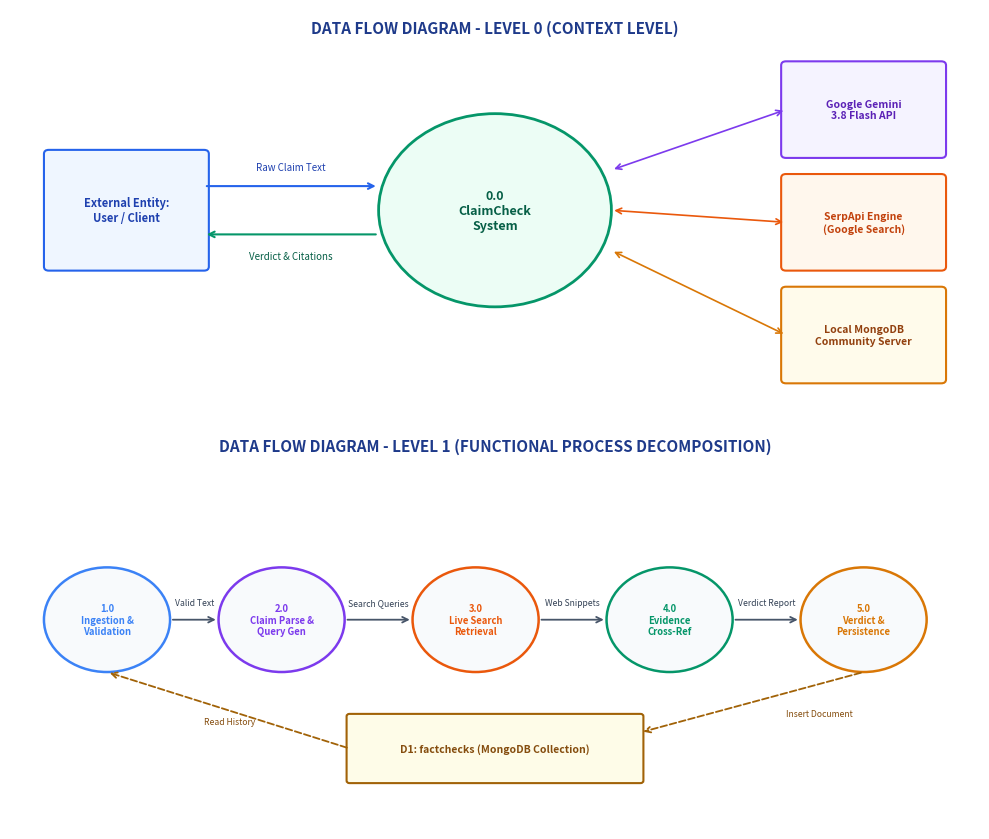
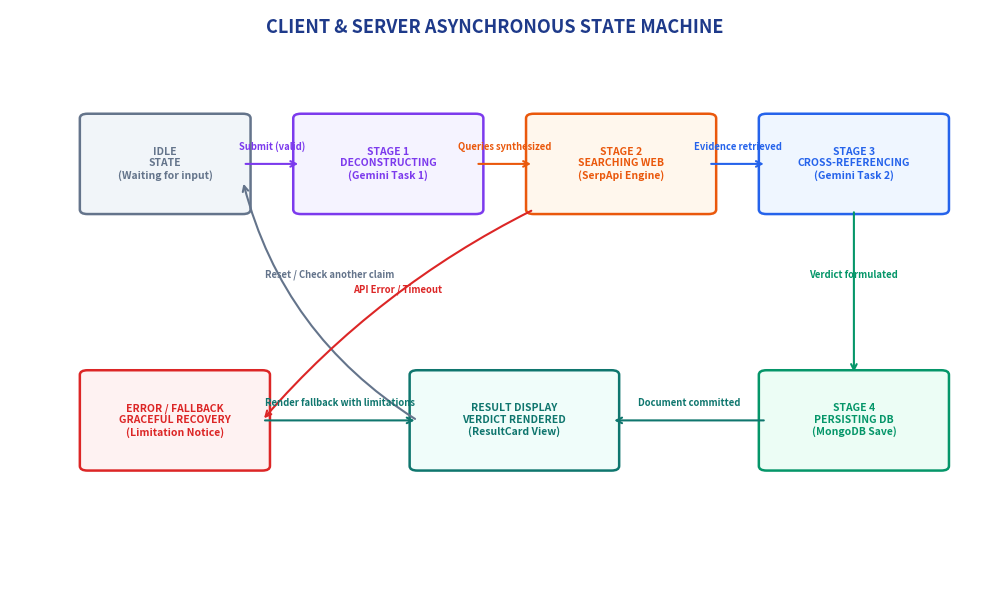
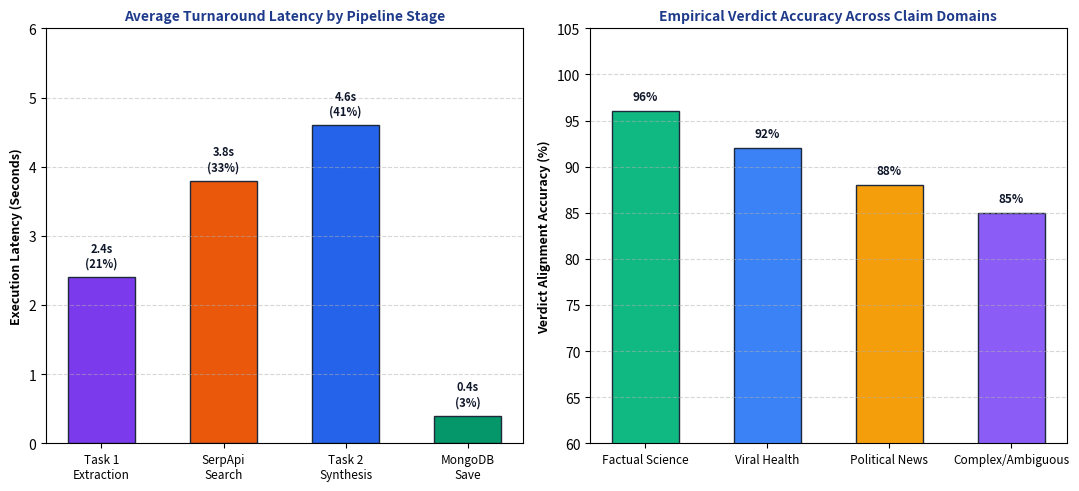

Here is the Python script that generated these plots, in order:
import matplotlib.pyplot as plt
import matplotlib.patches as patches
import numpy as np

def create_dfd_diagram():
    fig, (ax1, ax2) = plt.subplots(2, 1, figsize=(10, 8.5), dpi=300)
    
    # ---------------- DFD Level 0 (Context Diagram) ----------------
    ax1.set_xlim(0, 100)
    ax1.set_ylim(0, 50)
    ax1.axis('off')
    ax1.text(50, 47, 'DATA FLOW DIAGRAM - LEVEL 0 (CONTEXT LEVEL)', fontsize=11, fontweight='bold', ha='center', color='#1e3a8a')

    # Entity: User
    e_user = patches.FancyBboxPatch((4, 18), 16, 14, boxstyle="round,pad=0.5", ec="#2563eb", fc="#eff6ff", lw=1.5)
    ax1.add_patch(e_user)
    ax1.text(12, 25, 'External Entity:\nUser / Client', fontsize=8, fontweight='bold', ha='center', va='center', color='#1e40af')

    # Process: ClaimCheck System
    p_sys = patches.Circle((50, 25), 12, ec="#059669", fc="#ecfdf5", lw=2)
    ax1.add_patch(p_sys)
    ax1.text(50, 25, '0.0\nClaimCheck\nSystem', fontsize=9, fontweight='bold', ha='center', va='center', color='#065f46')

    # External Entities on Right
    e_gemini = patches.FancyBboxPatch((80, 32), 16, 11, boxstyle="round,pad=0.5", ec="#7c3aed", fc="#f5f3ff", lw=1.5)
    ax1.add_patch(e_gemini)
    ax1.text(88, 37.5, 'Google Gemini\n3.8 Flash API', fontsize=7.5, fontweight='bold', ha='center', va='center', color='#5b21b6')

    e_serp = patches.FancyBboxPatch((80, 18), 16, 11, boxstyle="round,pad=0.5", ec="#ea580c", fc="#fff7ed", lw=1.5)
    ax1.add_patch(e_serp)
    ax1.text(88, 23.5, 'SerpApi Engine\n(Google Search)', fontsize=7.5, fontweight='bold', ha='center', va='center', color='#c2410c')

    e_db = patches.FancyBboxPatch((80, 4), 16, 11, boxstyle="round,pad=0.5", ec="#d97706", fc="#fffbeb", lw=1.5)
    ax1.add_patch(e_db)
    ax1.text(88, 9.5, 'Local MongoDB\nCommunity Server', fontsize=7.5, fontweight='bold', ha='center', va='center', color='#92400e')

    # Arrows for DFD 0
    ax1.annotate('', xy=(38, 28), xytext=(20, 28), arrowprops=dict(arrowstyle="->", color="#2563eb", lw=1.5))
    ax1.text(29, 30, 'Raw Claim Text', fontsize=7, ha='center', color='#1e40af')

    ax1.annotate('', xy=(20, 22), xytext=(38, 22), arrowprops=dict(arrowstyle="->", color="#059669", lw=1.5))
    ax1.text(29, 19, 'Verdict & Citations', fontsize=7, ha='center', color='#065f46')

    ax1.annotate('', xy=(80, 37.5), xytext=(62, 30), arrowprops=dict(arrowstyle="<->", color="#7c3aed", lw=1.2))
    ax1.annotate('', xy=(80, 23.5), xytext=(62, 25), arrowprops=dict(arrowstyle="<->", color="#ea580c", lw=1.2))
    ax1.annotate('', xy=(80, 9.5), xytext=(62, 20), arrowprops=dict(arrowstyle="<->", color="#d97706", lw=1.2))

    # ---------------- DFD Level 1 (Detailed Flow) ----------------
    ax2.set_xlim(0, 100)
    ax2.set_ylim(0, 50)
    ax2.axis('off')
    ax2.text(50, 47, 'DATA FLOW DIAGRAM - LEVEL 1 (FUNCTIONAL PROCESS DECOMPOSITION)', fontsize=11, fontweight='bold', ha='center', color='#1e3a8a')

    processes = [
        (10, 26, '1.0\nIngestion &\nValidation', '#3b82f6'),
        (28, 26, '2.0\nClaim Parse &\nQuery Gen', '#7c3aed'),
        (48, 26, '3.0\nLive Search\nRetrieval', '#ea580c'),
        (68, 26, '4.0\nEvidence\nCross-Ref', '#059669'),
        (88, 26, '5.0\nVerdict &\nPersistence', '#d97706'),
    ]

    for x, y, label, col in processes:
        p_c = patches.Circle((x, y), 6.5, ec=col, fc="#f8fafc", lw=1.8)
        ax2.add_patch(p_c)
        ax2.text(x, y, label, fontsize=6.8, fontweight='bold', ha='center', va='center', color=col)

    # Connecting arrows
    step_arrows = [
        (16.5, 26, 21.5, 26, 'Valid Text'),
        (34.5, 26, 41.5, 26, 'Search Queries'),
        (54.5, 26, 61.5, 26, 'Web Snippets'),
        (74.5, 26, 81.5, 26, 'Verdict Report'),
    ]
    for x1, y1, x2, y2, txt in step_arrows:
        ax2.annotate('', xy=(x2, y2), xytext=(x1, y1), arrowprops=dict(arrowstyle="->", color="#475569", lw=1.3))
        ax2.text((x1+x2)/2, y1 + 1.8, txt, fontsize=6.2, ha='center', color="#334155")

    # Data Store at bottom
    dstore = patches.FancyBboxPatch((35, 6), 30, 8, boxstyle="round,pad=0.3", ec="#a16207", fc="#fefce8", lw=1.5)
    ax2.add_patch(dstore)
    ax2.text(50, 10, 'D1: factchecks (MongoDB Collection)', fontsize=7.5, fontweight='bold', ha='center', va='center', color='#854d0e')

    # Arrow from 5.0 to Data Store
    ax2.annotate('', xy=(65, 12), xytext=(88, 19.5), arrowprops=dict(arrowstyle="->", color="#a16207", lw=1.3, ls='--'))
    ax2.text(80, 14, 'Insert Document', fontsize=6.2, color='#854d0e')

    # Arrow from Data Store to History browse
    ax2.annotate('', xy=(10, 19.5), xytext=(35, 10), arrowprops=dict(arrowstyle="->", color="#a16207", lw=1.3, ls='--'))
    ax2.text(20, 13, 'Read History', fontsize=6.2, color='#854d0e')

    plt.tight_layout()
    plt.savefig('diagram_dfd.png', dpi=300, bbox_inches='tight')
    plt.close()
    print("Created diagram_dfd.png")

def create_state_machine_diagram():
    fig, ax = plt.subplots(figsize=(10, 6), dpi=300)
    ax.set_xlim(0, 100)
    ax.set_ylim(0, 100)
    ax.axis('off')

    ax.text(50, 96, 'CLIENT & SERVER ASYNCHRONOUS STATE MACHINE', fontsize=13, fontweight='bold', ha='center', color='#1e3a8a')

    # States
    states = [
        (8, 65, 16, 16, 'IDLE\nSTATE\n(Waiting for input)', '#64748b', '#f1f5f9'),
        (30, 65, 18, 16, 'STAGE 1\nDECONSTRUCTING\n(Gemini Task 1)', '#7c3aed', '#f5f3ff'),
        (54, 65, 18, 16, 'STAGE 2\nSEARCHING WEB\n(SerpApi Engine)', '#ea580c', '#fff7ed'),
        (78, 65, 18, 16, 'STAGE 3\nCROSS-REFERENCING\n(Gemini Task 2)', '#2563eb', '#eff6ff'),
        (78, 20, 18, 16, 'STAGE 4\nPERSISTING DB\n(MongoDB Save)', '#059669', '#ecfdf5'),
        (42, 20, 20, 16, 'RESULT DISPLAY\nVERDICT RENDERED\n(ResultCard View)', '#0f766e', '#f0fdfa'),
        (8, 20, 18, 16, 'ERROR / FALLBACK\nGRACEFUL RECOVERY\n(Limitation Notice)', '#dc2626', '#fef2f2'),
    ]

    for x, y, w, h, text, border_col, bg_col in states:
        box = patches.FancyBboxPatch((x, y), w, h, boxstyle="round,pad=0.8", ec=border_col, fc=bg_col, lw=1.8)
        ax.add_patch(box)
        ax.text(x + w/2, y + h/2, text, fontsize=7.5, fontweight='bold', ha='center', va='center', color=border_col)

    # Transitions
    def draw_trans(x1, y1, x2, y2, label, col='#334155', curve=0):
        connectionstyle = f"arc3,rad={curve}" if curve != 0 else "arc3"
        ax.annotate('', xy=(x2, y2), xytext=(x1, y1),
                    arrowprops=dict(arrowstyle="->", color=col, lw=1.5, connectionstyle=connectionstyle))
        mid_x = (x1 + x2) / 2
        mid_y = (y1 + y2) / 2 + (2.5 if curve == 0 else 4.0)
        ax.text(mid_x, mid_y, label, fontsize=6.8, fontweight='semibold', ha='center', color=col)

    draw_trans(24, 73, 30, 73, 'Submit (valid)', '#7c3aed')
    draw_trans(48, 73, 54, 73, 'Queries synthesized', '#ea580c')
    draw_trans(72, 73, 78, 73, 'Evidence retrieved', '#2563eb')
    draw_trans(87, 65, 87, 36, 'Verdict formulated', '#059669')
    draw_trans(78, 28, 62, 28, 'Document committed', '#0f766e')
    draw_trans(42, 28, 24, 70, 'Reset / Check another claim', '#64748b', curve=-0.2)
    draw_trans(54, 65, 26, 28, 'API Error / Timeout', '#dc2626', curve=0.1)
    draw_trans(26, 28, 42, 28, 'Render fallback with limitations', '#0f766e')

    plt.tight_layout()
    plt.savefig('diagram_state.png', dpi=300, bbox_inches='tight')
    plt.close()
    print("Created diagram_state.png")

def create_latency_benchmark_chart():
    fig, (ax1, ax2) = plt.subplots(1, 2, figsize=(11, 5), dpi=300)

    # Stage Latency Breakdown (Stacked Bar or Grouped)
    stages = ['Stage 1: Gemini Extraction', 'Stage 2: SerpApi Web Search', 'Stage 3: Gemini Synthesis', 'Stage 4: MongoDB Save']
    latencies = [2.4, 3.8, 4.6, 0.4] # seconds
    colors = ['#7c3aed', '#ea580c', '#2563eb', '#059669']

    bars = ax1.bar(stages, latencies, color=colors, width=0.55, edgecolor='#1e293b')
    ax1.set_ylabel('Execution Latency (Seconds)', fontsize=9, fontweight='bold')
    ax1.set_title('Average Turnaround Latency by Pipeline Stage', fontsize=10, fontweight='bold', color='#1e3a8a')
    ax1.set_ylim(0, 6)
    ax1.grid(axis='y', linestyle='--', alpha=0.5)

    for bar, val in zip(bars, latencies):
        ax1.text(bar.get_x() + bar.get_width()/2, bar.get_height() + 0.15, f'{val}s\n({int(val/11.2*100)}%)',
                 ha='center', fontsize=8, fontweight='bold', color='#0f172a')

    ax1.set_xticklabels(['Task 1\nExtraction', 'SerpApi\nSearch', 'Task 2\nSynthesis', 'MongoDB\nSave'], fontsize=8.5)

    # Accuracy / Verdict Calibration by Claim Complexity
    categories = ['Factual Science', 'Viral Health', 'Political News', 'Complex/Ambiguous']
    accuracy = [96, 92, 88, 85]
    colors2 = ['#10b981', '#3b82f6', '#f59e0b', '#8b5cf6']

    bars2 = ax2.bar(categories, accuracy, color=colors2, width=0.55, edgecolor='#1e293b')
    ax2.set_ylabel('Verdict Alignment Accuracy (%)', fontsize=9, fontweight='bold')
    ax2.set_title('Empirical Verdict Accuracy Across Claim Domains', fontsize=10, fontweight='bold', color='#1e3a8a')
    ax2.set_ylim(60, 105)
    ax2.grid(axis='y', linestyle='--', alpha=0.5)

    for bar, val in zip(bars2, accuracy):
        ax2.text(bar.get_x() + bar.get_width()/2, bar.get_height() + 1.2, f'{val}%',
                 ha='center', fontsize=8.5, fontweight='bold', color='#0f172a')

    ax2.set_xticklabels(categories, fontsize=8.5)

    plt.tight_layout()
    plt.savefig('diagram_latency.png', dpi=300, bbox_inches='tight')
    plt.close()
    print("Created diagram_latency.png")

if __name__ == '__main__':
    create_dfd_diagram()
    create_state_machine_diagram()
    create_latency_benchmark_chart()
